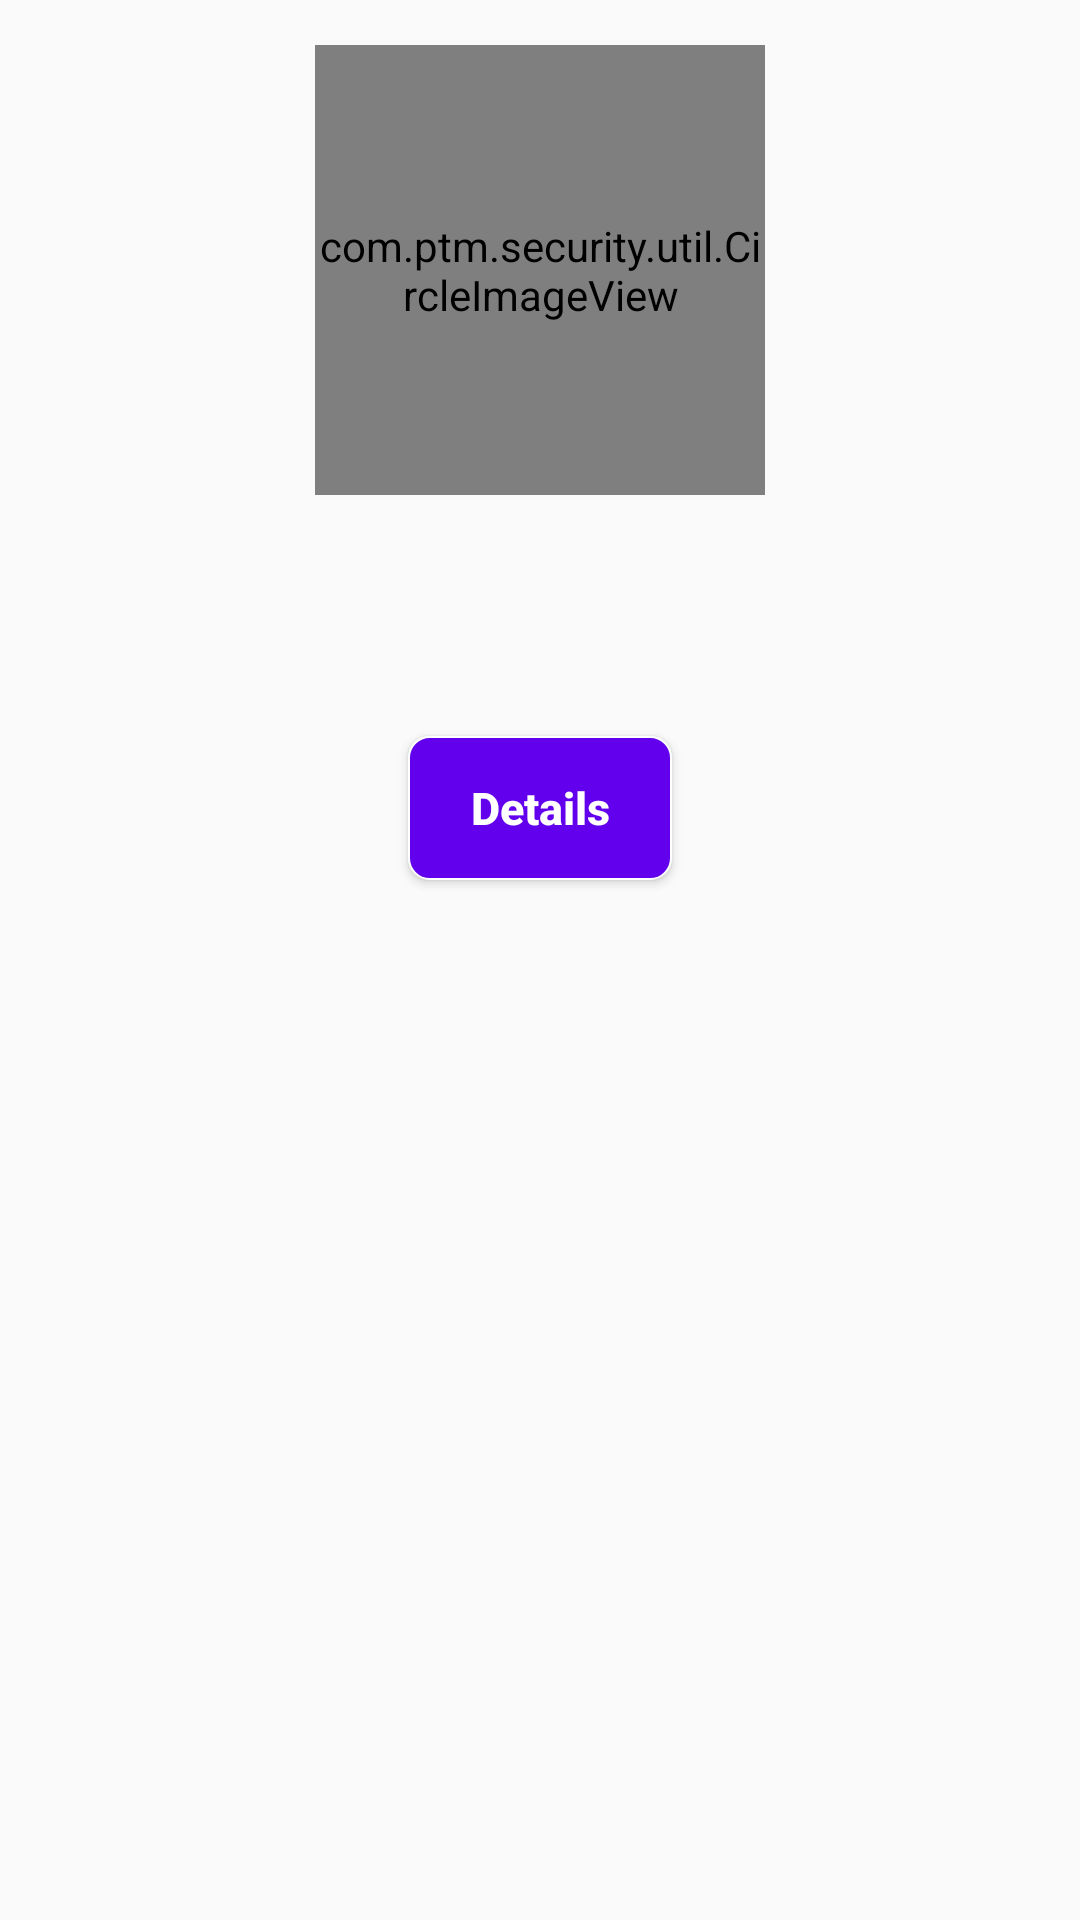

Write the Android layout XML for this screen, with the resource values it uses.
<!-- AndroidManifest.xml: application theme AppTheme -->
<!-- res/layout/activity_profile.xml -->
<?xml version="1.0" encoding="utf-8"?>
<RelativeLayout xmlns:android="http://schemas.android.com/apk/res/android"
    xmlns:tools="http://schemas.android.com/tools"
    android:layout_width="match_parent"
    android:layout_height="match_parent"
    tools:context=".activities.Profile">

    <com.ptm.security.util.CircleImageView
        android:id="@+id/civ1"
        android:layout_width="150dp"
        android:layout_height="150dp"
        android:layout_alignParentTop="true"
        android:layout_centerHorizontal="true"
        android:layout_margin="15dp"
        android:src="@mipmap/splash" />

    <androidx.appcompat.widget.AppCompatTextView
        android:id="@+id/tvName"
        android:layout_width="wrap_content"
        android:layout_height="wrap_content"
        android:layout_below="@+id/civ1"
        android:layout_centerHorizontal="true"
        android:layout_margin="15dp"
        android:textColor="@color/colorPrimary"
        android:textSize="15sp"
        android:textStyle="bold" />
    <androidx.appcompat.widget.AppCompatButton
        android:id="@+id/details"
        android:onClick="detailClick"
        android:textAllCaps="false"
        android:text="@string/details"
        android:background="@drawable/roundrect"
        android:layout_width="wrap_content"
        android:layout_height="wrap_content"
        android:layout_below="@+id/tvName"
        android:layout_centerHorizontal="true"
        android:layout_margin="15dp"
        android:textColor="@color/colorWhite"
        android:textSize="15sp"
        android:textStyle="bold" />

</RelativeLayout>
<!-- resources referenced by this layout -->
<resources>
  <color name="colorPrimary">#6200EE</color>
  <color name="colorWhite">#FFFFFF</color>
  <!-- drawable roundrect (drawable) -->
  <shape xmlns:android="http://schemas.android.com/apk/res/android"
      android:layout_width="wrap_content"
      android:layout_height="wrap_content">
      <gradient
          android:angle="270"
          android:endColor="@color/colorPrimary"
          android:startColor="@color/colorPrimary" />
      <corners android:radius="7dp" />
      <stroke android:width="0.5dip" android:color="@android:color/white"/>
      <padding
          android:bottom="10dp"
          android:left="10dp"
          android:right="10dp"
          android:top="10dp" />
  </shape>
  <!-- mipmap splash: png bitmap (mipmap-hdpi, 4319 bytes) -->
  <string name="details">Details</string>
  <style name="AppTheme" parent="Theme.AppCompat.Light.DarkActionBar">
          
          <item name="colorPrimary">@color/colorPrimary</item>
          <item name="colorPrimaryDark">@color/colorPrimaryDark</item>
          <item name="colorAccent">@color/colorAccent</item>
      </style>
  <color name="colorPrimaryDark">#3700B3</color>
  <color name="colorAccent">#03DAC5</color>
</resources>
